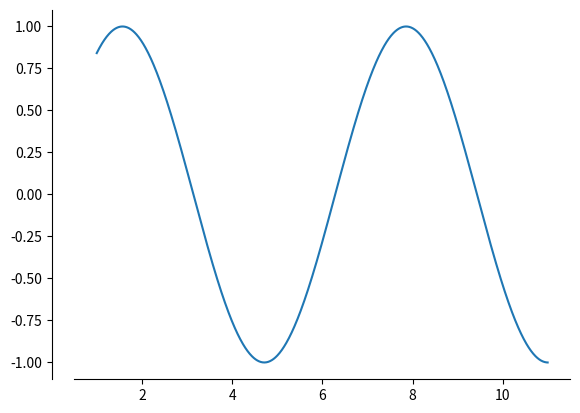

Recreate this plot in Python.
import numpy as np
import matplotlib.pyplot as plt

"""
begin starting pint 
end  ending point
points -number of points between start and end
"""
def write_comprehensive_array(start, end, num_point):
    points = []
    c = (end - start) / num_point
    for i in range(0, num_point):
        v=start + (c * i)
        points.append(v)
    return  points

def write(args_X=None, agrs_y=None):
    x = np.linspace(1, 4, 10)
    print(x)
    x = write_comprehensive_array(1,4,10)
    print(x)
    return x
"""
func = callable
array =array of args x
"""

def create_func(func,args):
    return [func(num) for num in args] #python single line loop created array using function to calculate values of new array using n comming from loop


array = write_comprehensive_array(1, 11, 1000)
print(array)
array2=create_func(lambda x: np.sin(x), array)
print(array2)


def plot_grapphic(x,y):
    plt.plot(x, y)
    ax = plt.gca()
    ax.spines["left"].set_position("zero")
    ax.spines["top"].set_visible(False)
    ax.spines["right"].set_visible(False)
    plt.show()

plot_grapphic(array,array2)